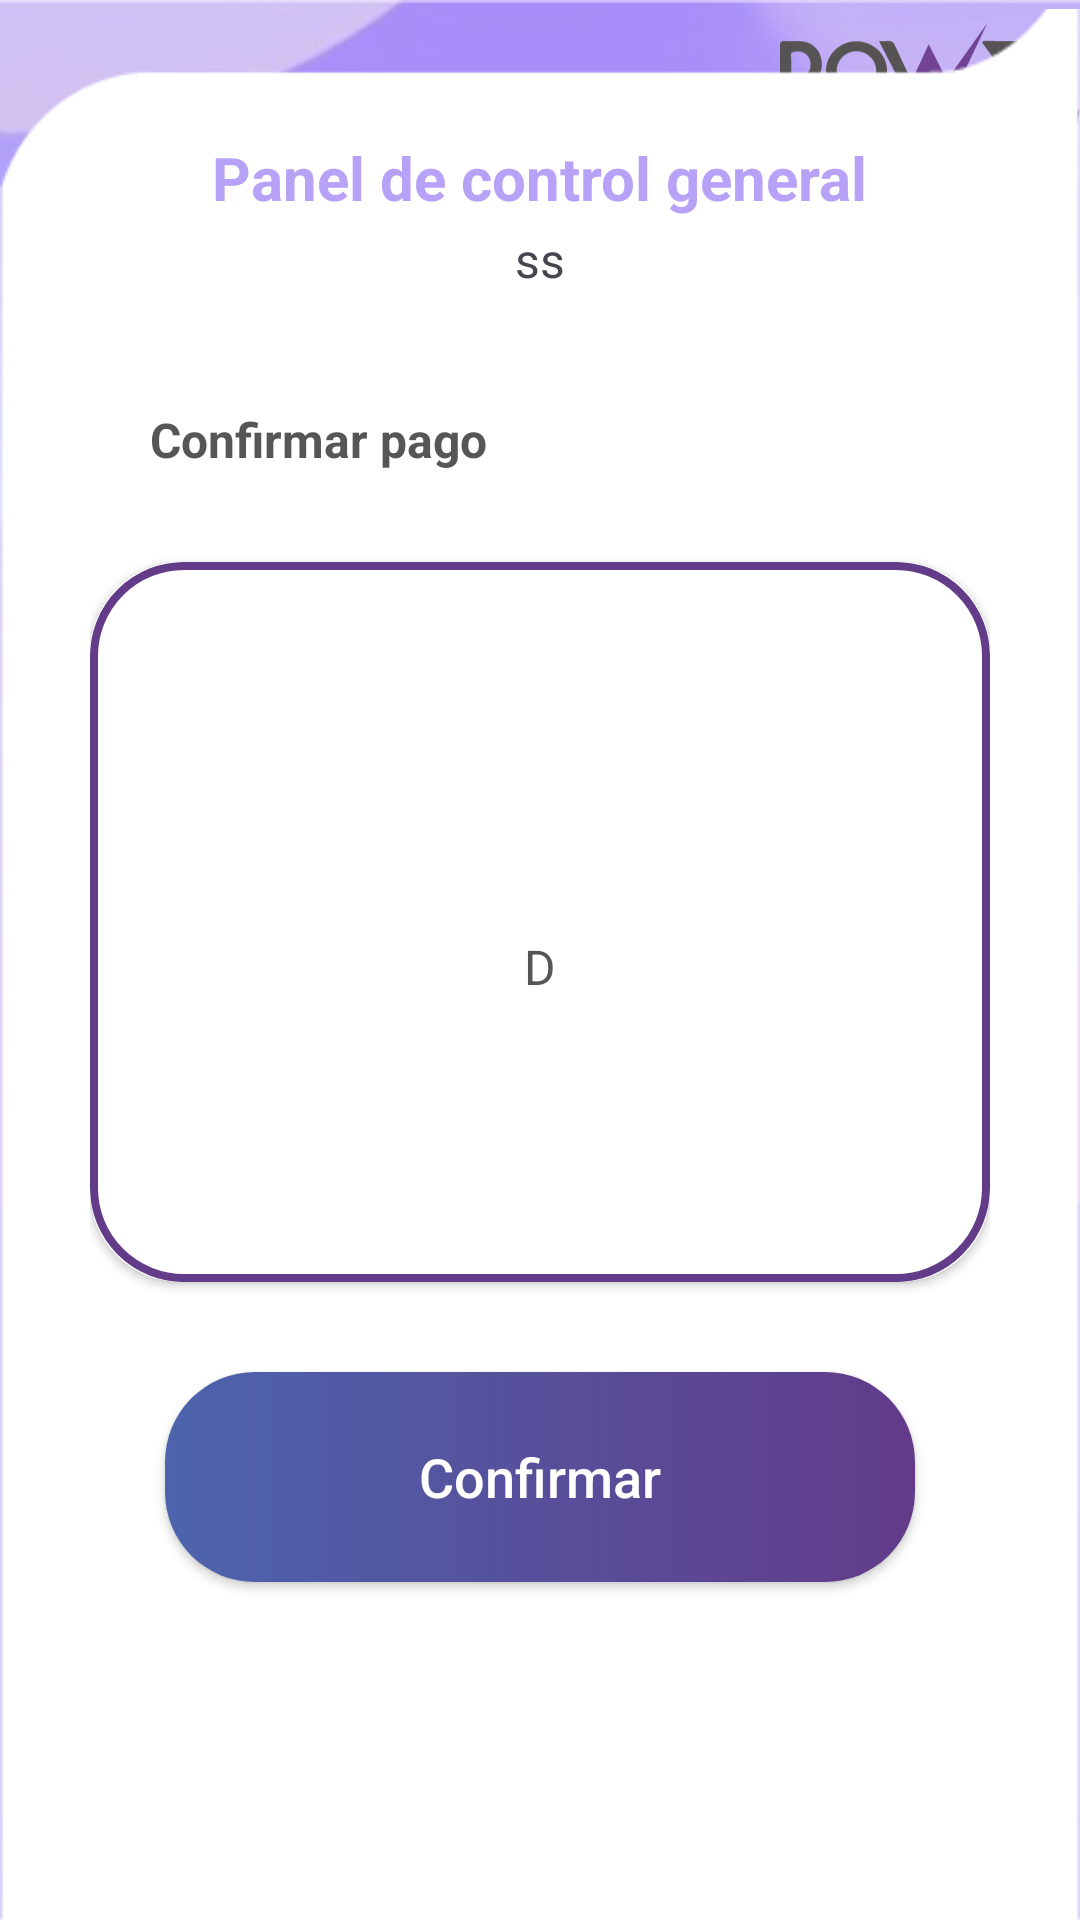

The Android layout XML behind this screen, and the referenced resources:
<!-- AndroidManifest.xml: application theme Theme.PowerFit -->
<!-- res/layout/fragment_confim_pago_cuota_mensual.xml -->
<?xml version="1.0" encoding="utf-8"?>
<FrameLayout xmlns:android="http://schemas.android.com/apk/res/android"
    xmlns:app="http://schemas.android.com/apk/res-auto"
    xmlns:tools="http://schemas.android.com/tools"
    android:layout_width="match_parent"
    android:layout_height="match_parent"
    android:background="@mipmap/fondonotices"
    tools:context=".pages.components.navModals.ConfimPagoCuotaMensual">

    <androidx.constraintlayout.widget.ConstraintLayout
        android:layout_width="match_parent"
        android:layout_height="match_parent"
        android:paddingTop="3dp">

        <ImageView
            android:layout_width="100dp"
            android:layout_height="60dp"
            android:contentDescription="@string/logo"
            android:src="@drawable/logopowergris"
            app:layout_constraintEnd_toEndOf="parent"
            app:layout_constraintTop_toTopOf="parent"
            tools:layout_editor_absoluteY="3dp" />

        <androidx.constraintlayout.widget.ConstraintLayout
            android:id="@+id/constraintLayout"
            android:layout_width="match_parent"
            android:layout_height="690dp"
            android:background="@mipmap/fondo_blanco"
            android:paddingStart="30dp"
            android:paddingEnd="30dp"
            app:layout_constraintBottom_toBottomOf="parent"
            app:layout_constraintEnd_toEndOf="parent"
            app:layout_constraintHorizontal_bias="0.0"
            app:layout_constraintStart_toStartOf="parent"
            app:layout_constraintTop_toTopOf="parent"
            app:layout_constraintVertical_bias="0.49"
            tools:layout_editor_absoluteX="0dp"
            tools:layout_editor_absoluteY="99dp">

            <LinearLayout
                android:id="@+id/linearLayout7"
                android:layout_width="match_parent"
                android:layout_height="50dp"
                android:layout_marginTop="68dp"
                android:gravity="center"
                android:orientation="vertical"
                app:layout_constraintEnd_toEndOf="parent"
                app:layout_constraintHorizontal_bias="0.0"
                app:layout_constraintStart_toStartOf="parent"
                app:layout_constraintTop_toTopOf="parent">

                <TextView
                    android:layout_width="wrap_content"
                    android:layout_height="wrap_content"
                    android:text="@string/pages_title"
                    android:textColor="@color/pastelPurple"
                    android:textSize="20sp"
                    android:textStyle="bold" />

                <TextView
                    android:id="@+id/subtitulo_mensual"
                    android:layout_width="wrap_content"
                    android:layout_height="wrap_content"
                    android:layout_marginTop="3dp"
                    android:text="ss"
                    android:textSize="16sp" />

            </LinearLayout>

            <LinearLayout
                android:layout_width="match_parent"
                android:layout_height="400dp"
                android:layout_marginTop="40dp"
                android:orientation="vertical"
                app:layout_constraintEnd_toEndOf="parent"
                app:layout_constraintHorizontal_bias="0.0"
                app:layout_constraintStart_toStartOf="parent"
                app:layout_constraintTop_toBottomOf="@+id/linearLayout7">

                <TextView
                    android:layout_width="wrap_content"
                    android:layout_height="wrap_content"
                    android:layout_marginStart="20dp"
                    android:text="@string/pagocuota_pagoconfirm_title"
                    android:textColor="@color/greyDos"
                    android:textSize="16sp"
                    android:textStyle="bold" />

                <androidx.cardview.widget.CardView
                    android:layout_width="300dp"
                    android:layout_gravity="center"
                    android:layout_height="240dp"
                    android:layout_marginTop="30dp"
                    android:layout_marginBottom="30dp"
                    app:cardCornerRadius="30dp">

                    <androidx.appcompat.widget.LinearLayoutCompat
                        android:layout_width="match_parent"
                        android:background="@drawable/border_card_violet"
                        android:layout_height="match_parent"
                        android:gravity="center"
                        android:orientation="vertical"
                        android:padding="20dp">

                        <TextView
                            android:id="@+id/confirmaciondefactura"
                            android:layout_width="wrap_content"
                            android:layout_height="wrap_content"
                            android:layout_marginTop="30dp"
                            android:text="D"
                            android:textAlignment="center"
                            android:textColor="@color/greyDos"
                            android:textSize="16sp"/>


                    </androidx.appcompat.widget.LinearLayoutCompat>
                </androidx.cardview.widget.CardView>

                <androidx.appcompat.widget.AppCompatButton
                    android:id="@+id/btn_confirm_pago"
                    android:layout_width="250dp"
                    android:layout_height="70dp"
                   android:layout_gravity="center"
                    android:background="@drawable/border_button_selector"
                    android:text="@string/btn_confirm"
                    android:textAllCaps="false"
                    android:textColor="@android:color/white"
                    android:textSize="18sp"
                    android:textStyle="normal"
                    app:layout_constraintEnd_toEndOf="parent"
                    app:layout_constraintStart_toStartOf="parent"
                    app:layout_constraintTop_toBottomOf="@+id/linearLayout3" />


            </LinearLayout>


        </androidx.constraintlayout.widget.ConstraintLayout>

    </androidx.constraintlayout.widget.ConstraintLayout>

</FrameLayout>
<!-- resources referenced by this layout -->
<resources>
  <color name="greyDos">#565656</color>
  <color name="pastelPurple">#B8A2F8</color>
  <!-- drawable border_button_selector (drawable) -->
  <?xml version="1.0" encoding="utf-8"?>
  <selector xmlns:android="http://schemas.android.com/apk/res/android">
      <item android:state_pressed="true" android:drawable="@drawable/border_button_pressed" />
      <item android:drawable="@drawable/border_button" />
  </selector>
  <!-- drawable border_card_violet (drawable) -->
  <?xml version="1.0" encoding="utf-8"?>
  <shape xmlns:android="http://schemas.android.com/apk/res/android"
      android:shape="rectangle">
      <corners android:radius="30dp" />
      <solid android:color="@color/white" />
      <stroke android:width="8px" android:color="@color/violet" />
  </shape>
  <!-- drawable logopowergris: vector/xml drawable (drawable, 3842 chars, omitted) -->
  <!-- mipmap fondo_blanco: png bitmap (mipmap-hdpi, 3810 bytes) -->
  <!-- mipmap fondonotices: png bitmap (mipmap-hdpi, 94056 bytes) -->
  <string name="btn_confirm">Confirmar</string>
  <string name="logo">imgLogo</string>
      //inputs text Login pages
  <string name="pages_title">Panel de control general</string>
      //----------------PAGES----------------//
      //---------GESTION MIEMBROS-----------//
      //-----------------------------------//
  <string name="pagocuota_pagoconfirm_title">Confirmar pago</string>
  <style name="Theme.PowerFit" parent="Base.Theme.PowerFit" />
  <!-- drawable border_button_pressed (drawable) -->
  <shape xmlns:android="http://schemas.android.com/apk/res/android"
      android:shape="rectangle">
      <gradient
          android:startColor="#374C8B"
          android:endColor="#512B78"
          android:angle="0" />
      <corners android:radius="30dp" />
  </shape>
  <!-- drawable border_button (drawable) -->
  <shape xmlns:android="http://schemas.android.com/apk/res/android"
      android:shape="rectangle">
      <gradient
          android:startColor="#4C64AD"
          android:endColor="#623B89"
          android:angle="0" />
      <corners android:radius="30dp" />
  </shape>
  <color name="white">#FFFFFFFF</color>
  <color name="violet">#623B89</color>
  <style name="Base.Theme.PowerFit" parent="Theme.Material3.DayNight.NoActionBar">
          
          
      </style>
</resources>
